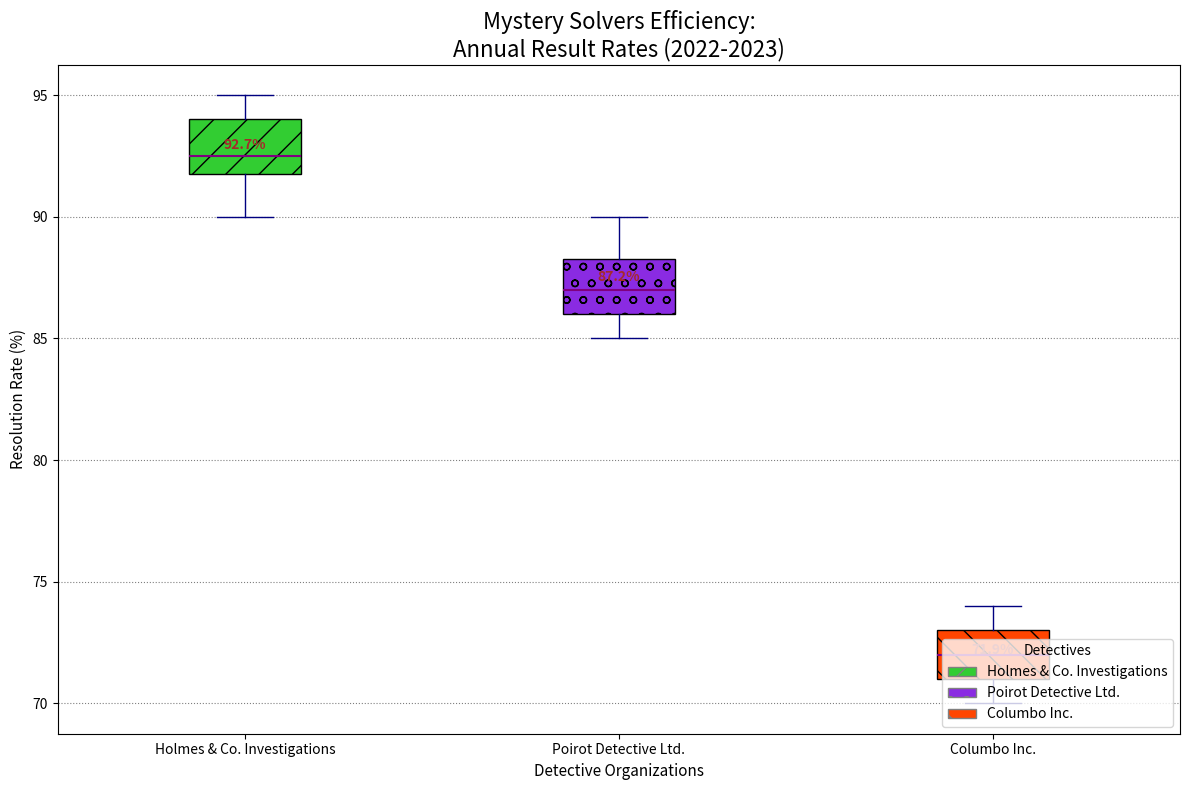

Write Python code to recreate this figure.
import matplotlib.pyplot as plt
import numpy as np
import matplotlib.patches as mpatches

agencies = ['Holmes & Co. Investigations', 'Poirot Detective Ltd.', 'Columbo Inc.']

sherlock_data = [92, 95, 93, 90, 94, 91, 92, 92, 93, 95, 94, 91]
poirot_data = [88, 87, 89, 85, 86, 88, 90, 87, 89, 86, 85, 87]
columbo_data = [70, 72, 71, 74, 73, 72, 71, 73, 74, 70, 71, 72]

solve_rates = [sherlock_data, poirot_data, columbo_data]

fig, ax = plt.subplots(figsize=(12, 8))
box = ax.boxplot(solve_rates, vert=True, patch_artist=True, labels=agencies, notch=False, showfliers=True, whis=1.0)

colors = ['#32CD32', '#8A2BE2', '#FF4500']
patterns = ['/', 'o', '\\']

for patch, color, pattern in zip(box['boxes'], colors, patterns):
    patch.set_facecolor(color)
    patch.set_hatch(pattern)

for element in ['whiskers', 'caps']:
    plt.setp(box[element], color='navy', linewidth=1.0)
plt.setp(box['medians'], color='purple', linewidth=1.5)

means = [np.mean(solve_rate) for solve_rate in solve_rates]
for i, mean in enumerate(means):
    ax.text(i + 1, mean, f'{mean:.1f}%', ha='center', va='bottom', fontsize=10, fontweight='bold', color='brown')

ax.yaxis.grid(True, linestyle=':', which='major', color='black', alpha=0.5)
ax.set_axisbelow(True)

plt.title('Mystery Solvers Efficiency:\nAnnual Result Rates (2022-2023)', fontsize=16, fontweight='normal')
plt.ylabel('Resolution Rate (%)', fontsize=11)
plt.xlabel('Detective Organizations', fontsize=11)

legend_handles = [mpatches.Patch(facecolor=color, edgecolor='grey', label=agency, hatch=pattern) for color, agency, pattern in zip(colors, agencies, patterns)]
plt.legend(handles=legend_handles, title="Detectives", loc='lower right')

plt.tight_layout()
plt.show()
